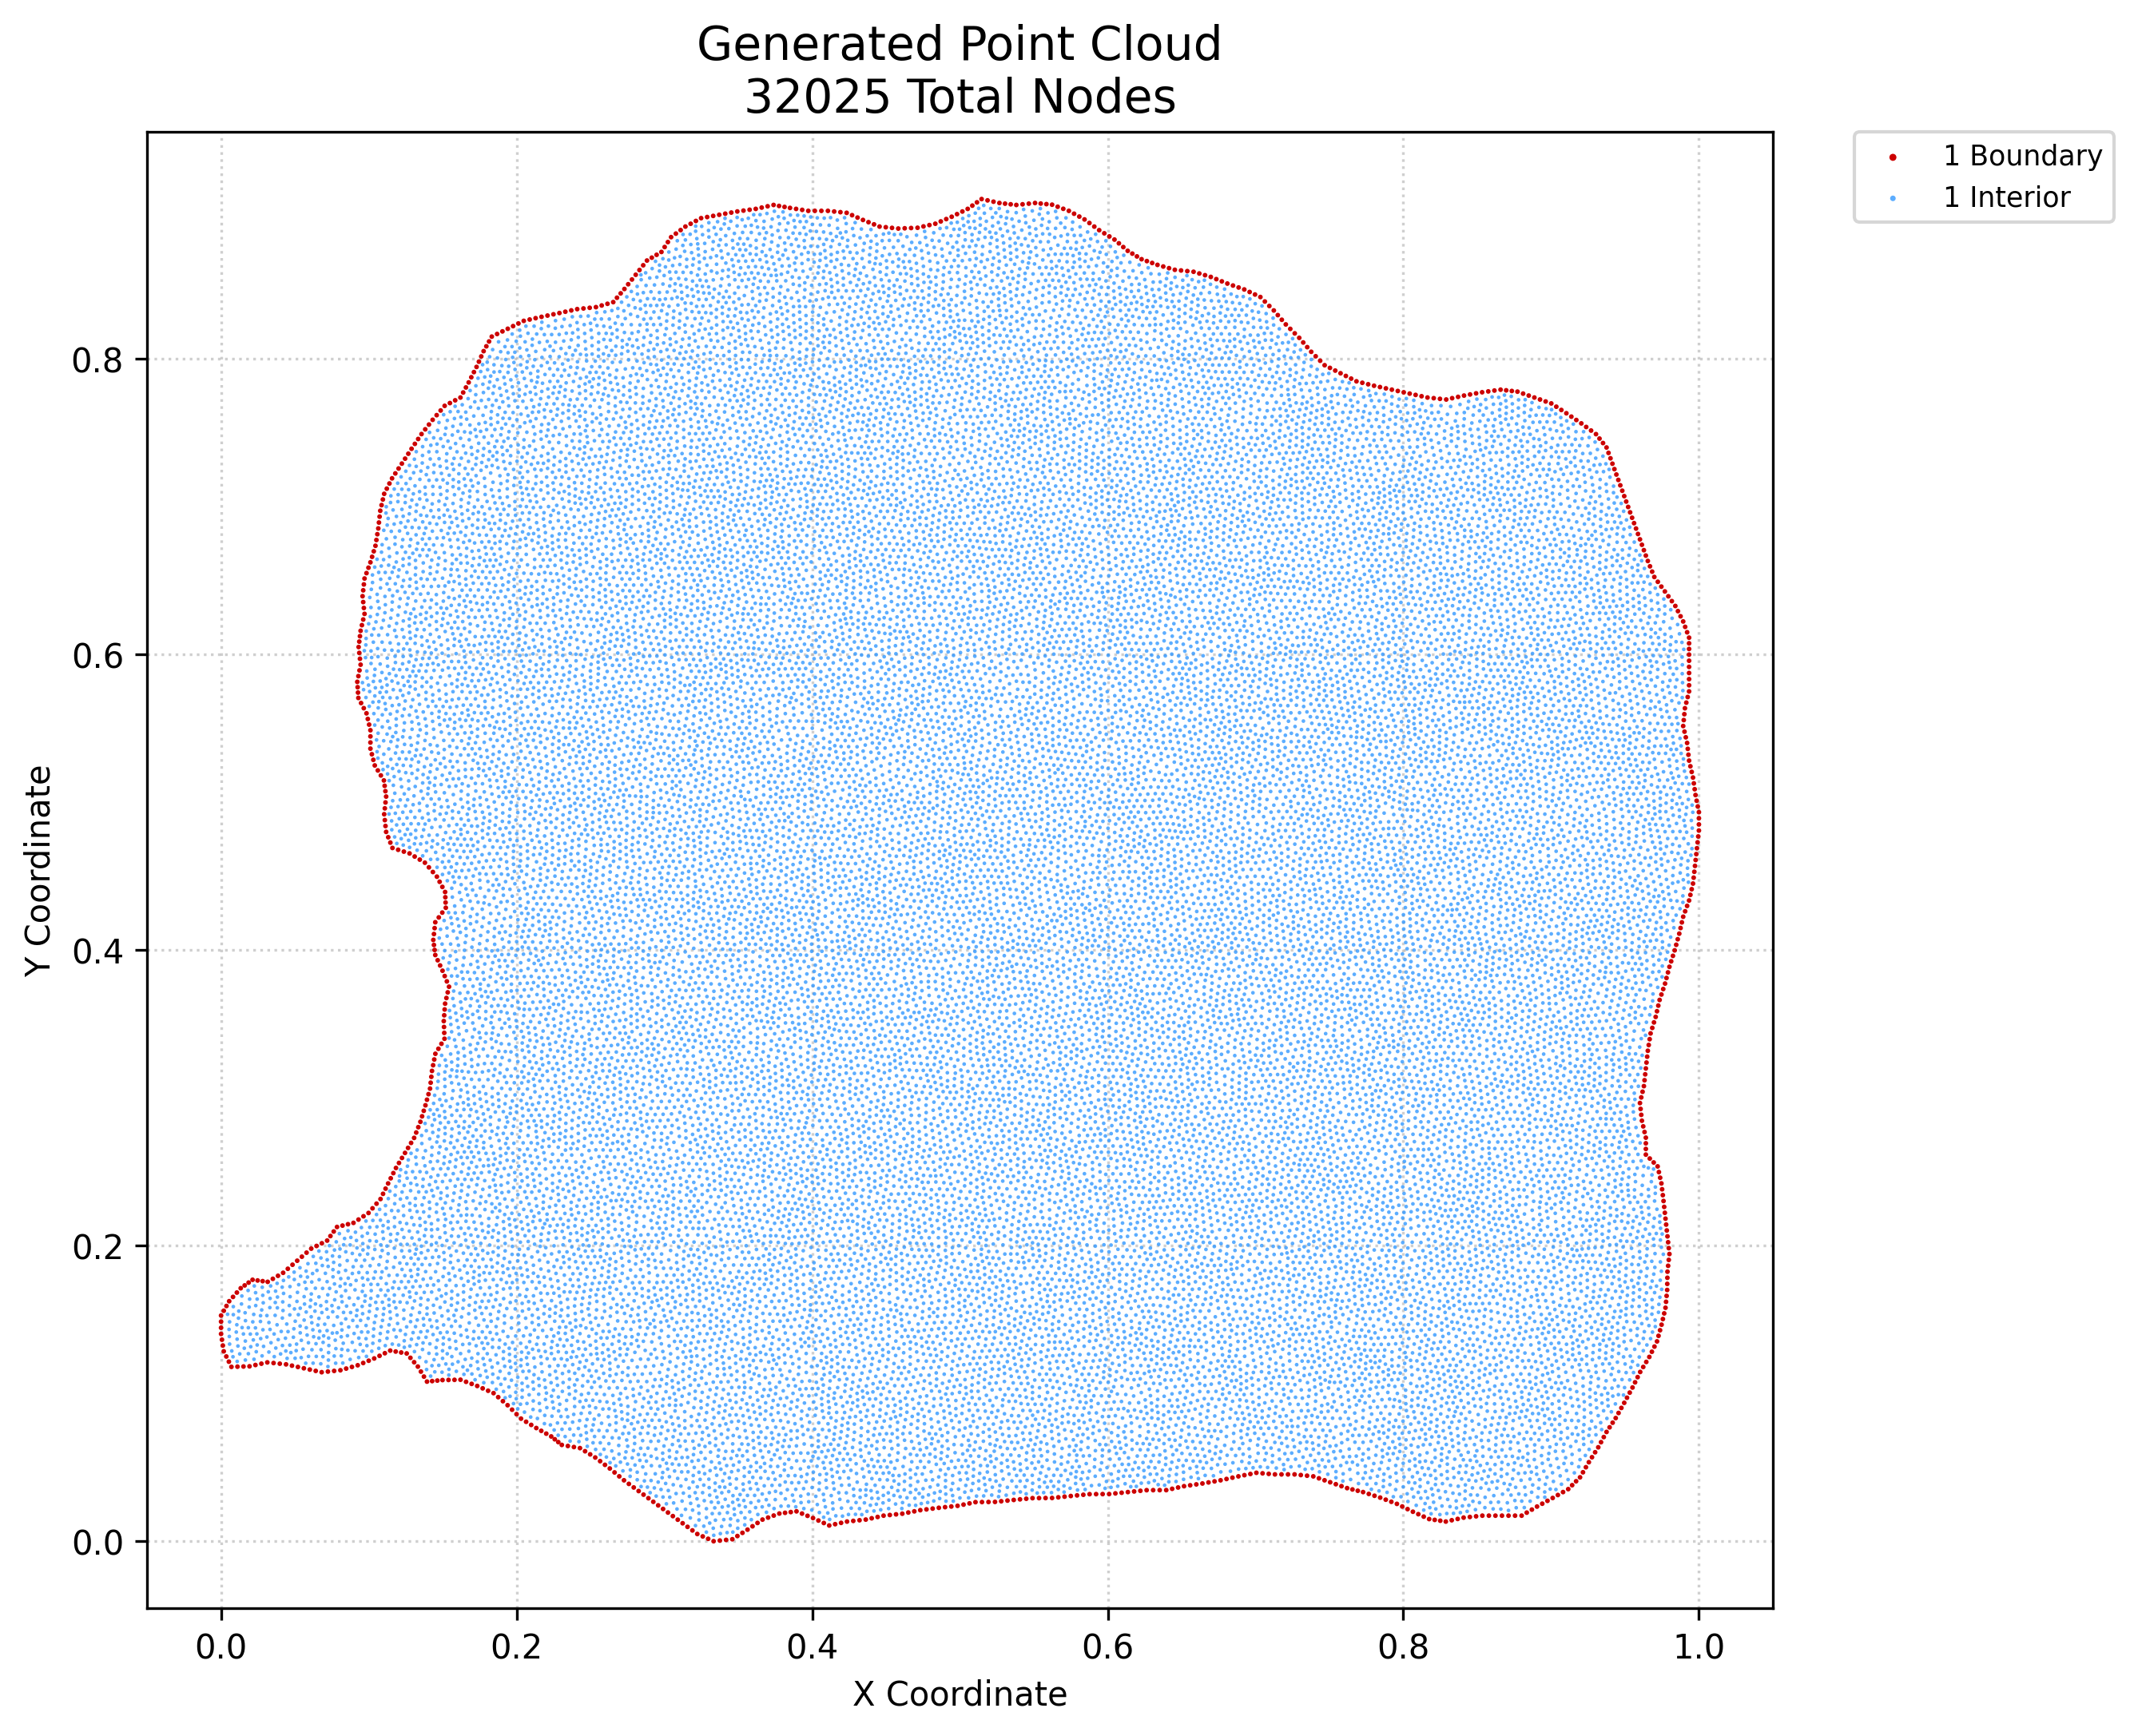

The table this chart was drawn from, first rows:
x, y, region, classification
0.0, 0.1403, 1, boundary
0.0, 0.1444, 1, boundary
0.0, 0.1486, 1, boundary
0.0, 0.1527, 1, boundary
0.0006046, 0.1364, 1, boundary
0.001209, 0.1324, 1, boundary
0.001814, 0.1285, 1, boundary
0.001827, 0.156, 1, boundary
0.003548, 0.125, 1, boundary
0.003654, 0.1592, 1, boundary
0.005282, 0.1215, 1, boundary
0.005481, 0.1624, 1, boundary
0.007016, 0.118, 1, boundary
0.008086, 0.1653, 1, boundary
0.01069, 0.1683, 1, boundary
0.01109, 0.1181, 1, boundary
0.0133, 0.1712, 1, boundary
0.01517, 0.1182, 1, boundary
0.01597, 0.1731, 1, boundary
0.01865, 0.175, 1, boundary
0.01924, 0.1184, 1, boundary
0.02132, 0.1769, 1, boundary
0.02326, 0.1192, 1, boundary
0.02473, 0.1764, 1, boundary
0.02728, 0.1201, 1, boundary
0.02814, 0.176, 1, boundary
0.03129, 0.121, 1, boundary
0.03155, 0.1755, 1, boundary
0.03504, 0.1776, 1, boundary
0.03552, 0.1206, 1, boundary
0.03852, 0.1796, 1, boundary
0.03974, 0.1201, 1, boundary
0.04201, 0.1816, 1, boundary
0.04396, 0.1197, 1, boundary
0.04518, 0.1844, 1, boundary
0.04798, 0.1188, 1, boundary
0.04835, 0.1871, 1, boundary
0.05151, 0.1898, 1, boundary
0.052, 0.1179, 1, boundary
0.05468, 0.1925, 1, boundary
0.05602, 0.117, 1, boundary
0.05785, 0.1953, 1, boundary
0.06004, 0.1161, 1, boundary
0.06102, 0.198, 1, boundary
0.06405, 0.1152, 1, boundary
0.06461, 0.1998, 1, boundary
0.06807, 0.1144, 1, boundary
0.06819, 0.2016, 1, boundary
0.07178, 0.2034, 1, boundary
0.0723, 0.1148, 1, boundary
0.07401, 0.2065, 1, boundary
0.07652, 0.1152, 1, boundary
0.07623, 0.2096, 1, boundary
0.07846, 0.2127, 1, boundary
0.08074, 0.1157, 1, boundary
0.08217, 0.2136, 1, boundary
0.08465, 0.1168, 1, boundary
0.08588, 0.2145, 1, boundary
0.08856, 0.1179, 1, boundary
0.08959, 0.2154, 1, boundary
... 31,965 more rows
